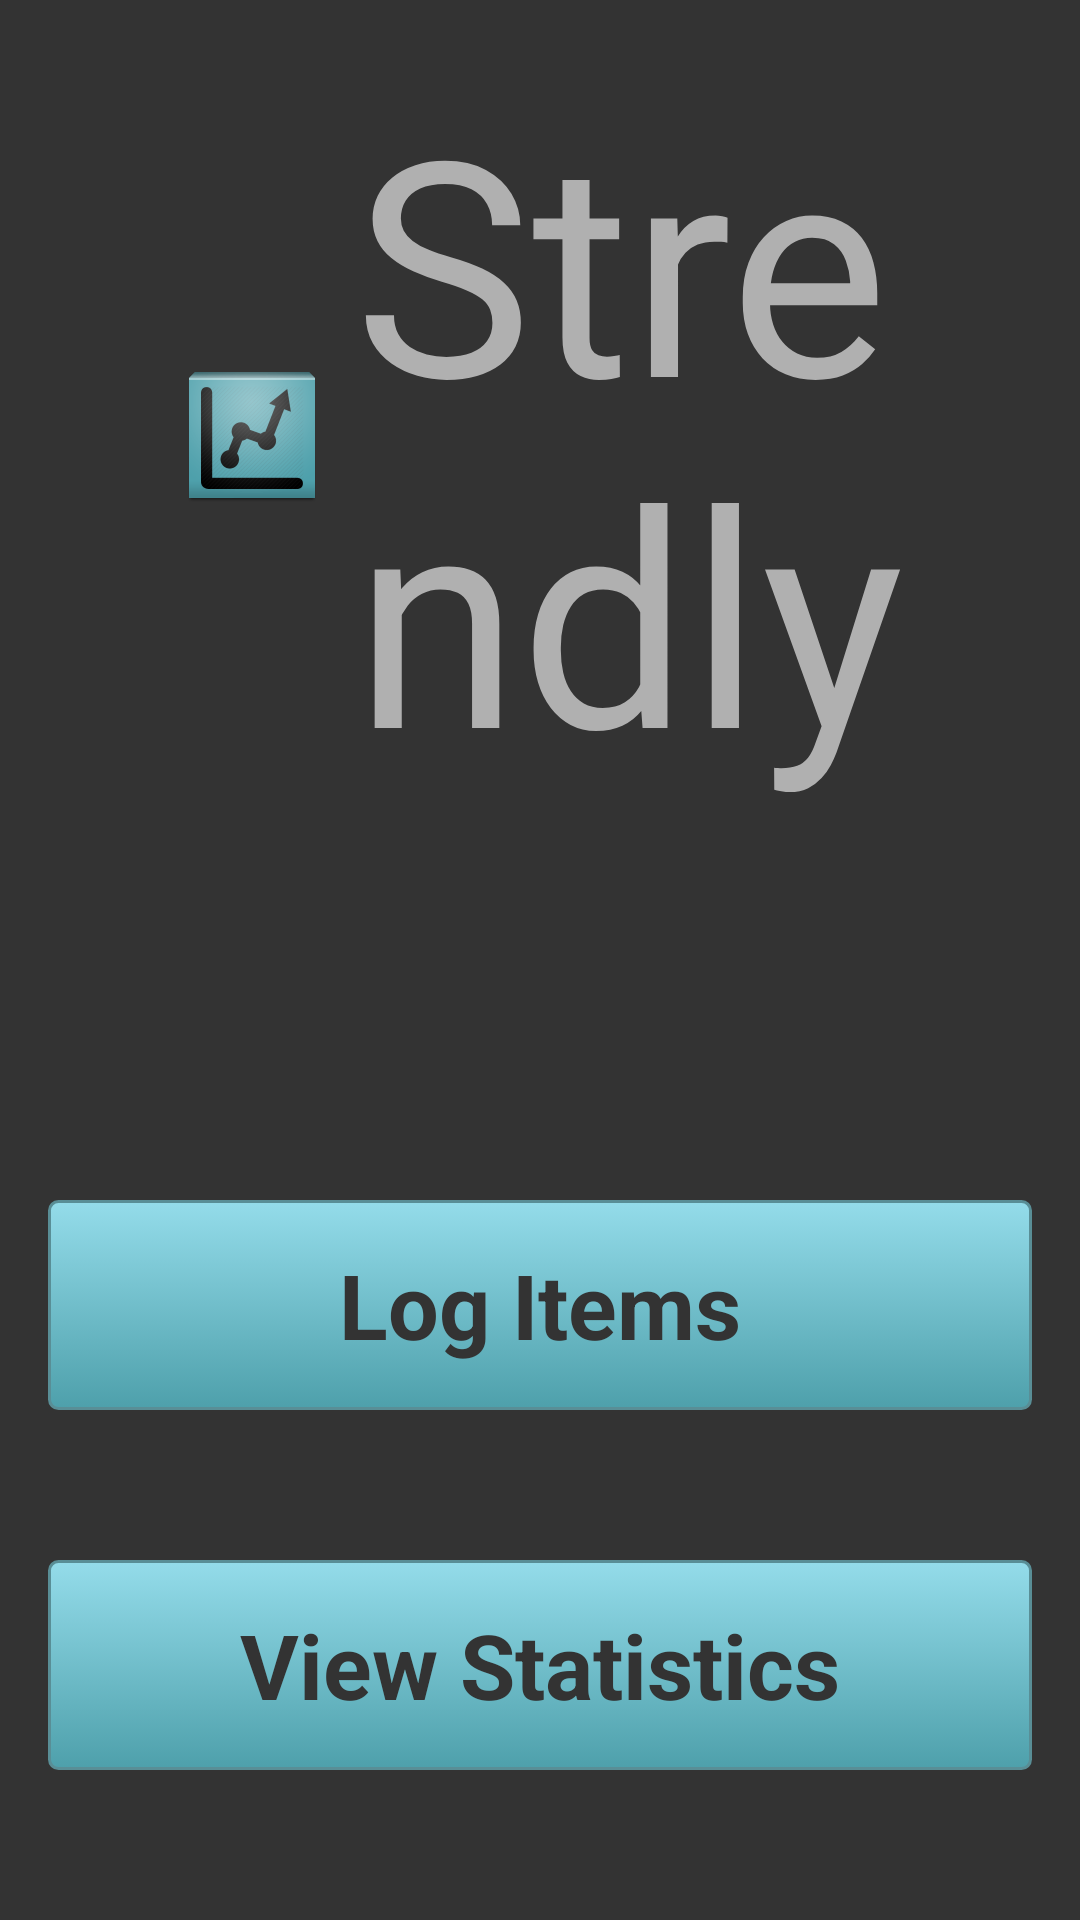

Here is an Android app screen rendered from its layout file. Give the layout XML and the strings, colors and styles it references.
<!-- AndroidManifest.xml: application theme AppTheme -->
<!-- res/layout/activity_main.xml -->
<RelativeLayout xmlns:android="http://schemas.android.com/apk/res/android"
    android:layout_width="fill_parent"
    android:layout_height="fill_parent"
    android:background="@color/darkGrey"
    android:gravity="center_horizontal"
    android:orientation="vertical" >

    <LinearLayout
        android:id="@+id/iconAndTitle"
        android:layout_width="fill_parent"
        android:layout_height="wrap_content"
        android:layout_gravity="center"
        android:orientation="horizontal"
        android:padding="20dp" >

        <ImageView
            android:id="@+id/icon"
            android:layout_width="wrap_content"
            android:layout_height="fill_parent"
            android:layout_marginLeft="40dp"
            android:layout_marginRight="10dp"
            android:contentDescription="@string/desc"
            android:src="@drawable/ic_launcher" />

        <TextView
            android:id="@+id/strendly"
            android:layout_width="wrap_content"
            android:layout_height="wrap_content"
            android:text="Strendly"
            android:textAppearance="?android:attr/textAppearanceLarge"
            android:textColor="@color/lightGrey"
            android:textSize="100sp" />
    </LinearLayout>

    <LinearLayout
        android:layout_width="fill_parent"
        android:layout_height="wrap_content"
        android:layout_below="@id/iconAndTitle"
        android:layout_gravity="center"
        android:orientation="vertical"
        android:paddingBottom="@dimen/activity_vertical_margin"
        android:paddingLeft="@dimen/activity_horizontal_margin"
        android:paddingRight="@dimen/activity_horizontal_margin"
        android:paddingTop="80dp" >

        <Button
            android:id="@+id/logButton"
            style="@style/btnStyleSeagull"
            android:onClick="logItems"
            android:text="Log Items" />

        <Button
            android:id="@+id/statsButton"
            style="@style/btnStyleSeagull"
            android:onClick="stats"
            android:text="View Statistics" />

        <Button
            android:id="@+id/editButton"
            style="@style/btnStyleSeagull"
            android:onClick="editItems"
            android:text="Edit Items" />
    </LinearLayout>

</RelativeLayout>
<!-- resources referenced by this layout -->
<resources>
  <color name="darkGrey">#333333</color>
  <color name="lightGrey">#B0B0B0</color>
  <dimen name="activity_horizontal_margin">16dp</dimen>
  <dimen name="activity_vertical_margin">16dp</dimen>
  <!-- drawable ic_launcher: png bitmap (drawable-hdpi, 6484 bytes) -->
  <string name="desc">Image Icon for Title</string>
  <style name="btnStyleSeagull" parent="@android:style/Widget.Button">
          <item name="android:layout_width">fill_parent</item>
          <item name="android:layout_height">70dp</item>
          <item name="android:layout_alignParentBottom">true</item>
          <item name="android:layout_marginBottom">20dp</item>
          <item name="android:layout_marginTop">30dp</item>
          <item name="android:textSize">30sp</item>
          <item name="android:textStyle">bold</item>
          <item name="android:textColor">@color/darkGrey</item>
          <item name="android:gravity">center</item>
          <item name="android:background">@drawable/custom_btn_seagull</item>
          <item name="android:padding">10dip</item>
      </style>
  <style name="AppTheme" parent="AppBaseTheme">
          
      </style>
  <!-- drawable custom_btn_seagull (drawable-xhdpi) -->
  <?xml version="1.0" encoding="utf-8"?>
  
  <selector xmlns:android="http://schemas.android.com/apk/res/android" >
       <item android:state_pressed="true" >
           <shape android:shape="rectangle"  >
               <corners android:radius="3dip" />
               <stroke android:width="1dip" android:color="#598e96" />
               <gradient  android:angle="-90"  android:startColor="#598e96" android:endColor="#27646c"  />           
           </shape>
       </item>
      <item android:state_focused="true">
           <shape android:shape="rectangle"  >
               <corners android:radius="3dip" />
               <stroke android:width="1dip" android:color="#598e96" />
               <solid  android:color="#4ea0ab"/>      
           </shape>
       </item> 
      <item >
          <shape android:shape="rectangle"  >
               <corners android:radius="3dip" />
               <stroke android:width="1dip" android:color="#598e96" />
               <gradient  android:angle="-90"  android:startColor="#94dcea" android:endColor="#4ea0ab" />           
           </shape>
       </item>
       
  </selector>
  <style name="AppBaseTheme" parent="android:Theme.Light">
          
      </style>
</resources>
